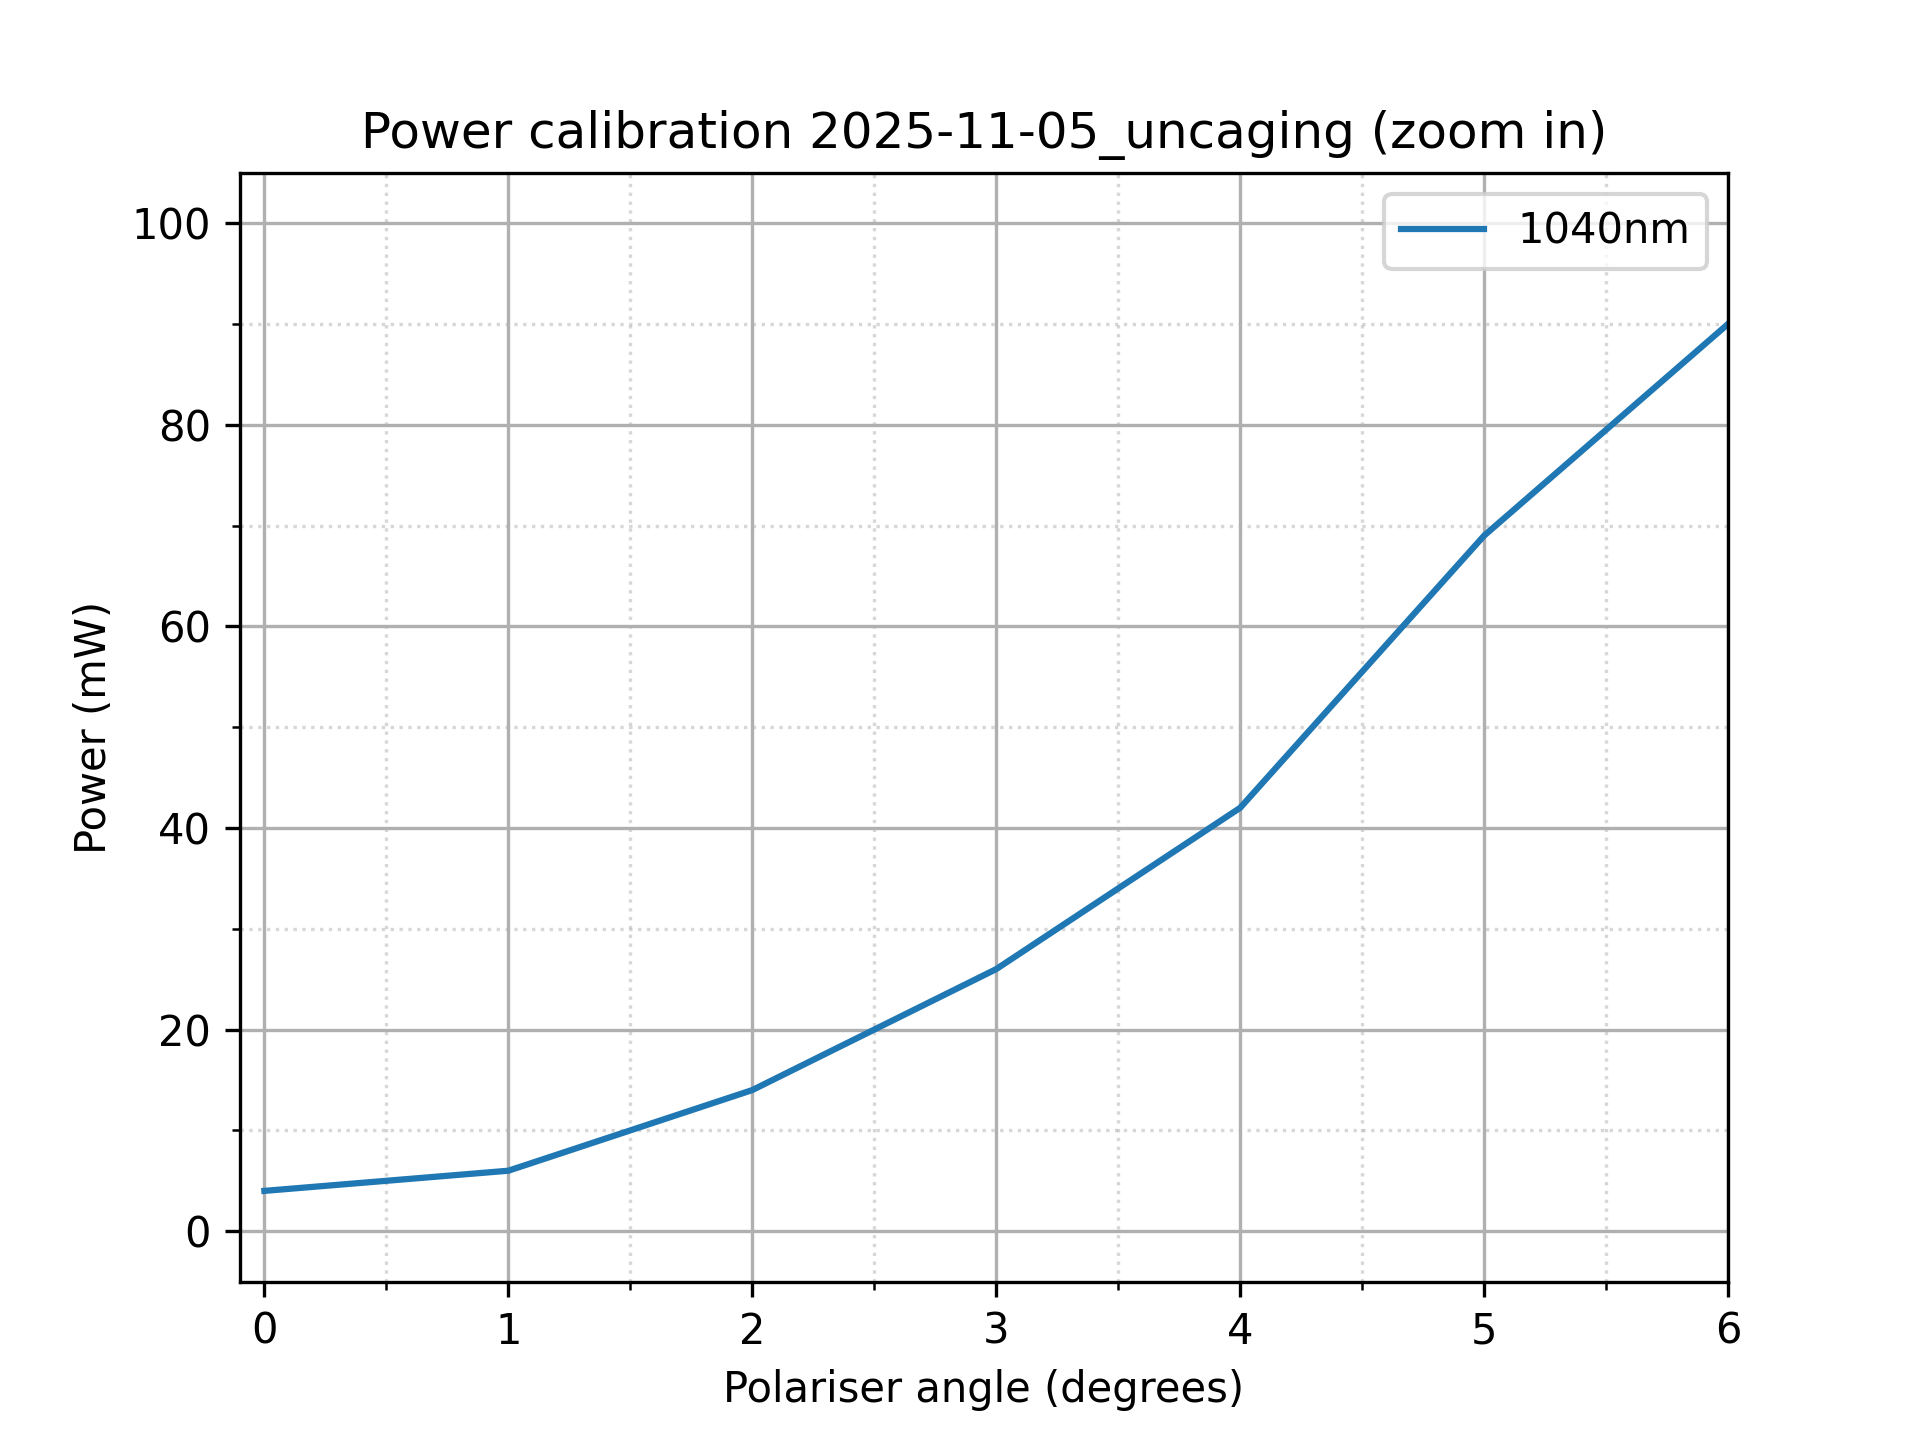

Values plotted in this chart, from the file beside it:
uncaging	1040nm
0	4
1	6
2	14
3	26
4	42
5	69
6	90
7	121
8	175
9	212
10	268
